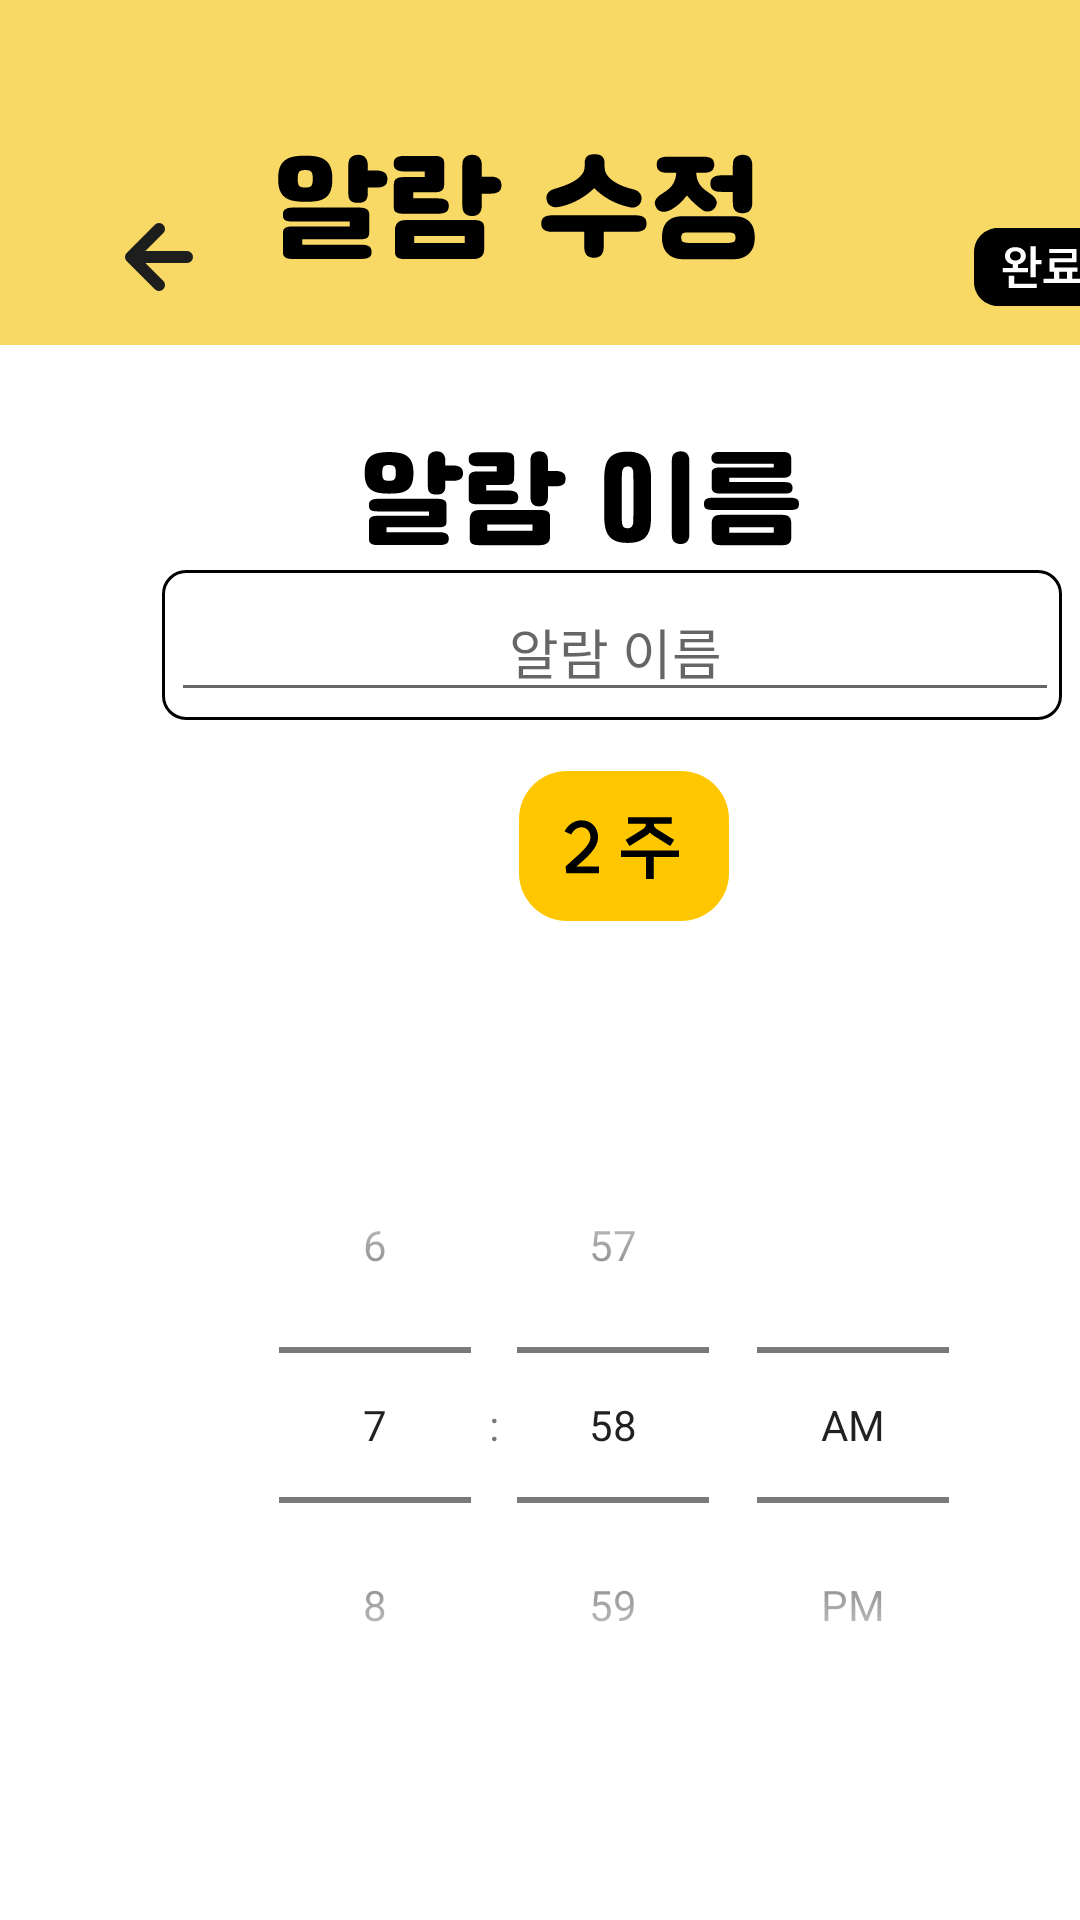

This screen was rendered from an Android layout file. Write that file and the resources it references.
<!-- AndroidManifest.xml: application theme Theme.Pets_word -->
<!-- res/layout/alarm_edit.xml -->
<?xml version="1.0" encoding="utf-8"?>
<AbsoluteLayout xmlns:android="http://schemas.android.com/apk/res/android"
    xmlns:app="http://schemas.android.com/apk/res-auto"
    android:layout_width="match_parent"
    android:layout_height="match_parent"
    android:background="@color/white">

    <ImageView
        android:layout_width="match_parent"
        android:layout_height="wrap_content"
        android:layout_x="0dp"
        android:layout_y="0dp"
        android:background="@color/ic_launcher_background"
        android:src="@drawable/alarm_edit_top" />

    <ImageView
        android:layout_width="wrap_content"
        android:layout_height="wrap_content"
        android:layout_x="121dp"
        android:layout_y="150dp"
        android:src="@drawable/alarm_name" />

    <ImageView
        android:layout_width="wrap_content"
        android:layout_height="wrap_content"
        android:layout_x="54dp"
        android:layout_y="190dp"
        android:src="@drawable/long_white_box" />

    <EditText
        android:id="@+id/alarm_name"
        android:layout_width="296dp"
        android:layout_height="wrap_content"
        android:layout_x="57dp"
        android:layout_y="194dp"
        android:ems="10"
        android:hint="알람 이름"
        android:inputType="text"
        android:textAlignment="center" />

    <ImageButton
        android:id="@+id/term_change"
        android:layout_width="wrap_content"
        android:layout_height="wrap_content"
        android:layout_x="173dp"
        android:layout_y="257dp"
        android:background="#00FFFFFF"
        android:src="@drawable/_weeks" />

    <TextView
        android:id="@+id/today_text"
        android:layout_width="164dp"
        android:layout_height="37dp"
        android:layout_x="121dp"
        android:layout_y="319dp"
        android:fontFamily="@font/suite_bold"
        android:text=""
        android:textAlignment="center"
        android:textSize="24sp"
        android:textColor="@color/black"/>

    <TimePicker
        android:layout_width="wrap_content"
        android:layout_height="wrap_content"
        android:layout_x="77dp"
        android:layout_y="369dp"
        android:timePickerMode="spinner"/>

    <ImageButton
        android:id="@+id/backward"
        android:layout_width="50dp"
        android:layout_height="53dp"
        android:layout_x="28dp"
        android:layout_y="59dp"
        android:background="#00ff0000"
        android:src="@drawable/arrow_left" />

    <ImageButton
        android:id="@+id/finish"
        android:layout_width="77dp"
        android:layout_height="52dp"
        android:layout_x="309dp"
        android:layout_y="63dp"
        android:background="#00FF0000"
        android:src="@drawable/finish" />
</AbsoluteLayout>
<!-- resources referenced by this layout -->
<resources>
  <color name="ic_launcher_background">#F9D965</color>
  <!-- drawable _weeks (drawable) -->
  <vector xmlns:android="http://schemas.android.com/apk/res/android"
      android:width="70dp"
      android:height="50dp"
      android:viewportWidth="70"
      android:viewportHeight="50">
    <path
        android:pathData="M0,16C0,7.163 7.163,0 16,0H54C62.837,0 70,7.163 70,16V34C70,42.837 62.837,50 54,50H16C7.163,50 0,42.837 0,34V16Z"
        android:fillColor="#FFC700"/>
    <path
        android:pathData="M15.536,31.84C19.04,28.48 23.816,25.072 23.816,22.12C23.816,20.152 22.568,18.76 20.792,18.76C19.424,18.76 18.056,19.744 17.432,21.16L15.2,20.176C16.16,17.968 18.488,16.432 20.792,16.432C24.08,16.432 26.36,18.784 26.36,22.12C26.36,25.792 22.376,29.056 19.136,31.84H26.648V34.072H15.776L15.536,31.84ZM34.007,26.512H53.327V28.648H44.927V35.968H42.311V28.648H34.007V26.512ZM36.839,25.024L35.543,22.96L40.991,19.576C42.071,18.928 42.287,18.376 42.287,17.968V17.56H36.335V15.4H50.927V17.56H44.975V17.968C44.975,18.376 45.191,18.928 46.271,19.576L51.719,22.96L50.423,25.024L45.023,21.64C44.423,21.28 43.967,20.896 43.631,20.536C43.295,20.896 42.839,21.28 42.239,21.64L36.839,25.024Z"
        android:fillColor="#000000"/>
  </vector>
  <!-- drawable alarm_edit_top: vector/xml drawable (drawable, 11651 chars, omitted) -->
  <!-- drawable alarm_name: vector/xml drawable (drawable, 9856 chars, omitted) -->
  <!-- drawable arrow_left (drawable) -->
  <vector xmlns:android="http://schemas.android.com/apk/res/android"
      android:width="32dp"
      android:height="32dp"
      android:viewportWidth="32"
      android:viewportHeight="32">
    <path
        android:pathData="M25.333,16H6.667M6.667,16L16,25.333M6.667,16L16,6.667"
        android:strokeLineJoin="round"
        android:strokeWidth="4"
        android:fillColor="#00000000"
        android:strokeColor="#1E1E1E"
        android:strokeLineCap="round"/>
  </vector>
  <!-- drawable finish (drawable) -->
  <vector xmlns:android="http://schemas.android.com/apk/res/android"
      android:width="46dp"
      android:height="26dp"
      android:viewportWidth="46"
      android:viewportHeight="26">
    <path
        android:pathData="M0,8C0,3.582 3.582,0 8,0H38C42.418,0 46,3.582 46,8V18C46,22.418 42.418,26 38,26H8C3.582,26 0,22.418 0,18V8Z"
        android:fillColor="#000000"/>
    <path
        android:pathData="M11.624,15.928H13.384V18.584H20.92V20.008H11.624V15.928ZM18.024,13.336V14.744H9.576V13.336H12.936V12.136C11.368,11.848 10.328,10.76 10.328,9.304C10.328,7.576 11.752,6.376 13.784,6.376C15.848,6.376 17.288,7.576 17.288,9.304C17.288,10.744 16.264,11.832 14.696,12.136V13.336H18.024ZM13.784,10.84C14.872,10.84 15.608,10.216 15.608,9.304C15.608,8.376 14.872,7.736 13.784,7.736C12.728,7.736 12.008,8.376 12.008,9.304C12.008,10.216 12.728,10.84 13.784,10.84ZM18.872,16.424V6.056H20.616V10.648H22.536V12.088H20.616V16.424H18.872ZM23.198,16.888H26.686V14.616H25.15V10.056H32.67V8.36H25.118V6.968H34.174V11.432H26.798V13.208H34.494V14.616H32.75V16.888H36.094V18.312H23.198V16.888ZM28.414,16.888H31.022V14.616H28.414V16.888Z"
        android:fillColor="#ffffff"/>
  </vector>
  <!-- drawable long_white_box (drawable) -->
  <vector xmlns:android="http://schemas.android.com/apk/res/android"
      android:width="300dp"
      android:height="50dp"
      android:viewportWidth="300"
      android:viewportHeight="50">
    <path
        android:strokeWidth="1"
        android:pathData="M0.5,8C0.5,3.86 3.86,0.5 8,0.5H292C296.14,0.5 299.5,3.86 299.5,8V42C299.5,46.14 296.14,49.5 292,49.5H8C3.86,49.5 0.5,46.14 0.5,42V8Z"
        android:fillColor="#ffffff"
        android:strokeColor="#000000"/>
  </vector>
  <style name="Theme.Pets_word" parent="android:Theme.Material.Light.NoActionBar" />
  <!-- not gathered from this repository: default colours our renderer supplied (Android Studio template values) -->
  <color name="black">#FF000000</color>
  <color name="white">#FFFFFFFF</color>
</resources>
